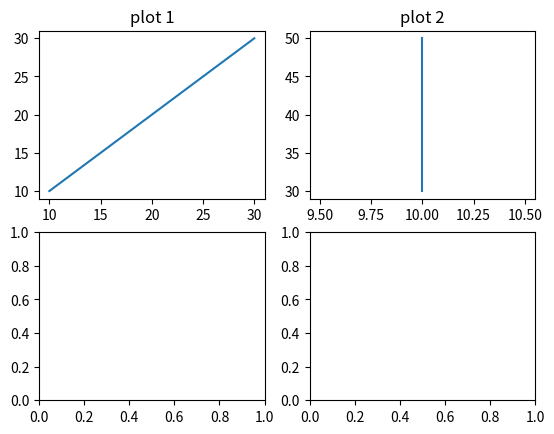

Write Python code to recreate this figure.
import matplotlib.pyplot as plt
figure,axis= plt.subplots(2,2)
x1=[10,20,30]
y1=[10,20,30]
axis[0,0].plot(x1,y1)
axis[0,0].set_title("plot 1")
x2=[10,10,10]
y2=[30,40,50]
axis[0,1].plot(x2,y2)
axis[0,1].set_title("plot 2")
plt.show()
